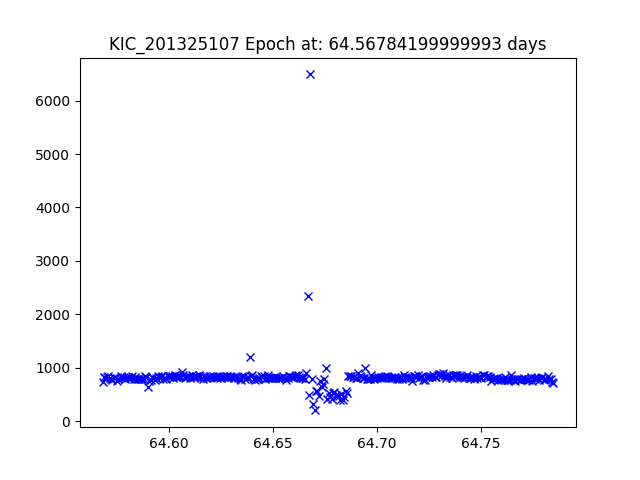

The table this chart was drawn from, first rows:
JDtimes, observed fluxes, observed uncertainties
64.57, 736.4, 17.92
64.57, 826.1, 17.8
64.57, 803.3, 17.83
64.57, 832.9, 17.79
64.57, 840.3, 17.78
64.57, 816.8, 17.81
64.57, 788.2, 17.85
64.57, 776.7, 17.86
64.57, 810.2, 17.82
64.57, 816, 17.81
64.57, 745.5, 17.91
64.58, 790.2, 17.84
64.58, 807.2, 17.82
64.58, 839.9, 17.78
64.58, 837.8, 17.78
64.58, 830.5, 17.79
64.58, 797.7, 17.83
64.58, 835.8, 17.78
64.58, 826.9, 17.8
64.58, 815.4, 17.81
64.58, 811, 17.82
64.58, 849.5, 17.77
64.58, 787.3, 17.85
64.58, 836.4, 17.78
64.58, 787, 17.85
64.58, 783.1, 17.85
64.59, 801.1, 17.83
64.59, 793.7, 17.84
64.59, 792.1, 17.84
64.59, 790.1, 17.84
64.59, 840.6, 17.78
64.59, 832.2, 17.79
64.59, 639.1, 18.07
64.59, 759.8, 17.89
64.59, 781.6, 17.86
64.59, 831.4, 17.79
64.59, 809.4, 17.82
64.59, 781.4, 17.86
64.59, 814.1, 17.81
64.59, 839.9, 17.78
64.6, 820.5, 17.8
64.6, 827.8, 17.79
64.6, 845.2, 17.77
64.6, 798.8, 17.83
64.6, 816.7, 17.81
64.6, 800.7, 17.83
64.6, 842, 17.78
64.6, 840, 17.78
64.6, 843.2, 17.77
64.6, 852.8, 17.76
64.6, 818.4, 17.81
64.6, 863.9, 17.75
64.6, 830.8, 17.79
64.6, 837.7, 17.78
64.6, 831.9, 17.79
64.61, 850.9, 17.76
64.61, 931, 17.67
64.61, 860.1, 17.75
64.61, 810.4, 17.82
64.61, 842.4, 17.78
... 260 more rows
